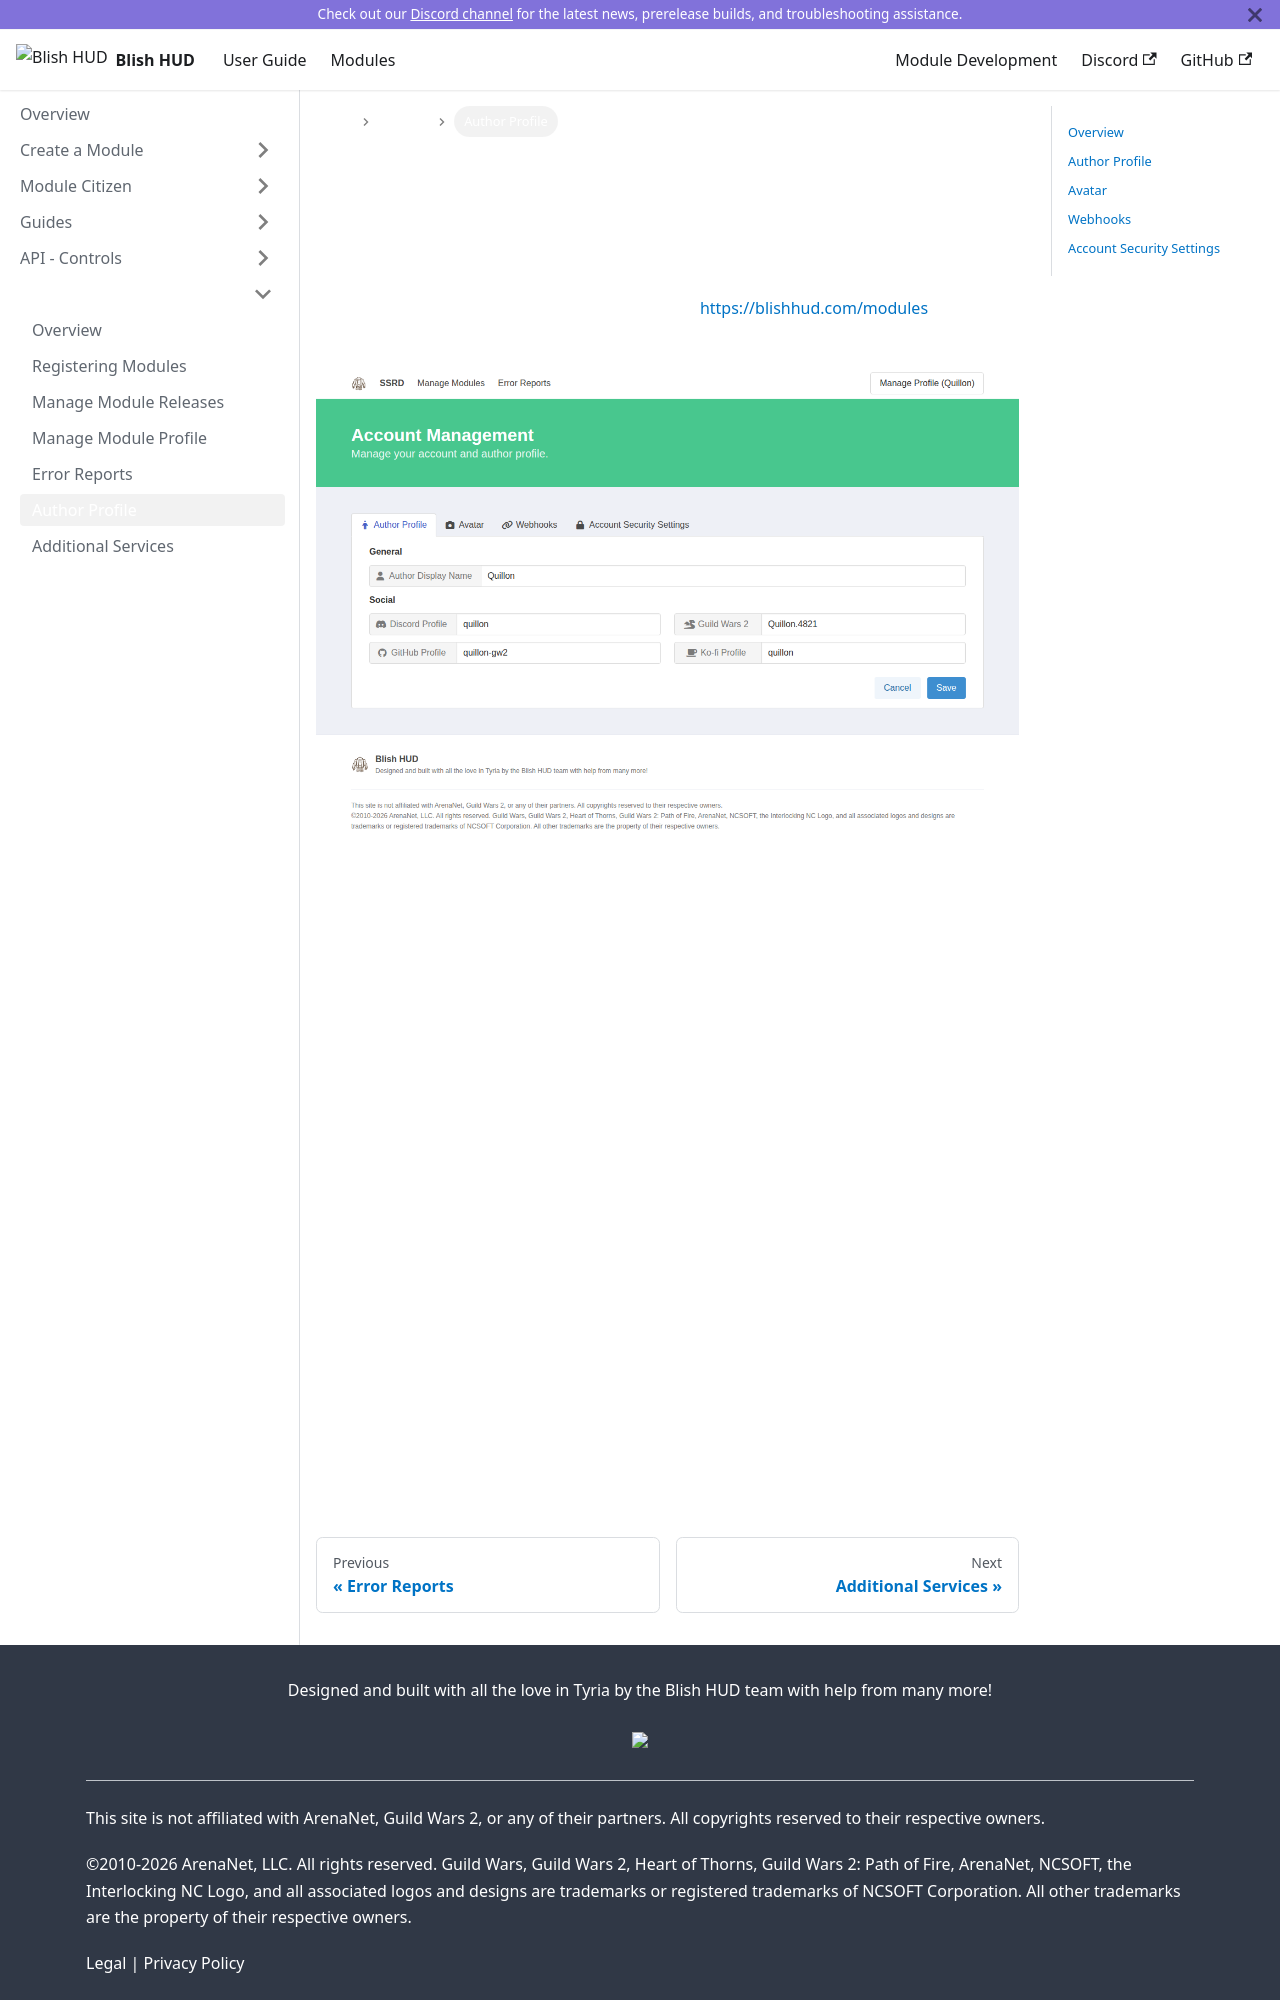

repository: blish-hud/new.blishhud.com · page: docs/modules/ssrd/author-profile/index.html · generator: docusaurus

---
id: author-profile
title: Author Profile
---

## Overview

Your author profile is shown with your modules on https://blishhud.com/modules. Open it with the **Manage Profile** button in the top right of SSRD.

<img src="/img/docs/ssrd/author-profile.png" />

## Author Profile

- **Author Display Name** is the name shown as your modules' author.
- **Discord**, **GitHub**, **Guild Wars 2** and **Ko-fi** link to your profiles on those sites.

## Avatar

Import your avatar from your GitHub or Discord account, or select **Reset to default**. Imports can take a few minutes to show up.

## Webhooks

Add a webhook URL to **Module Released** to be told each time one of your releases is published. Webhooks are sent in Discord's format, so a Discord channel webhook works as is. If you edit the release notes later, the Discord message is updated to match.
